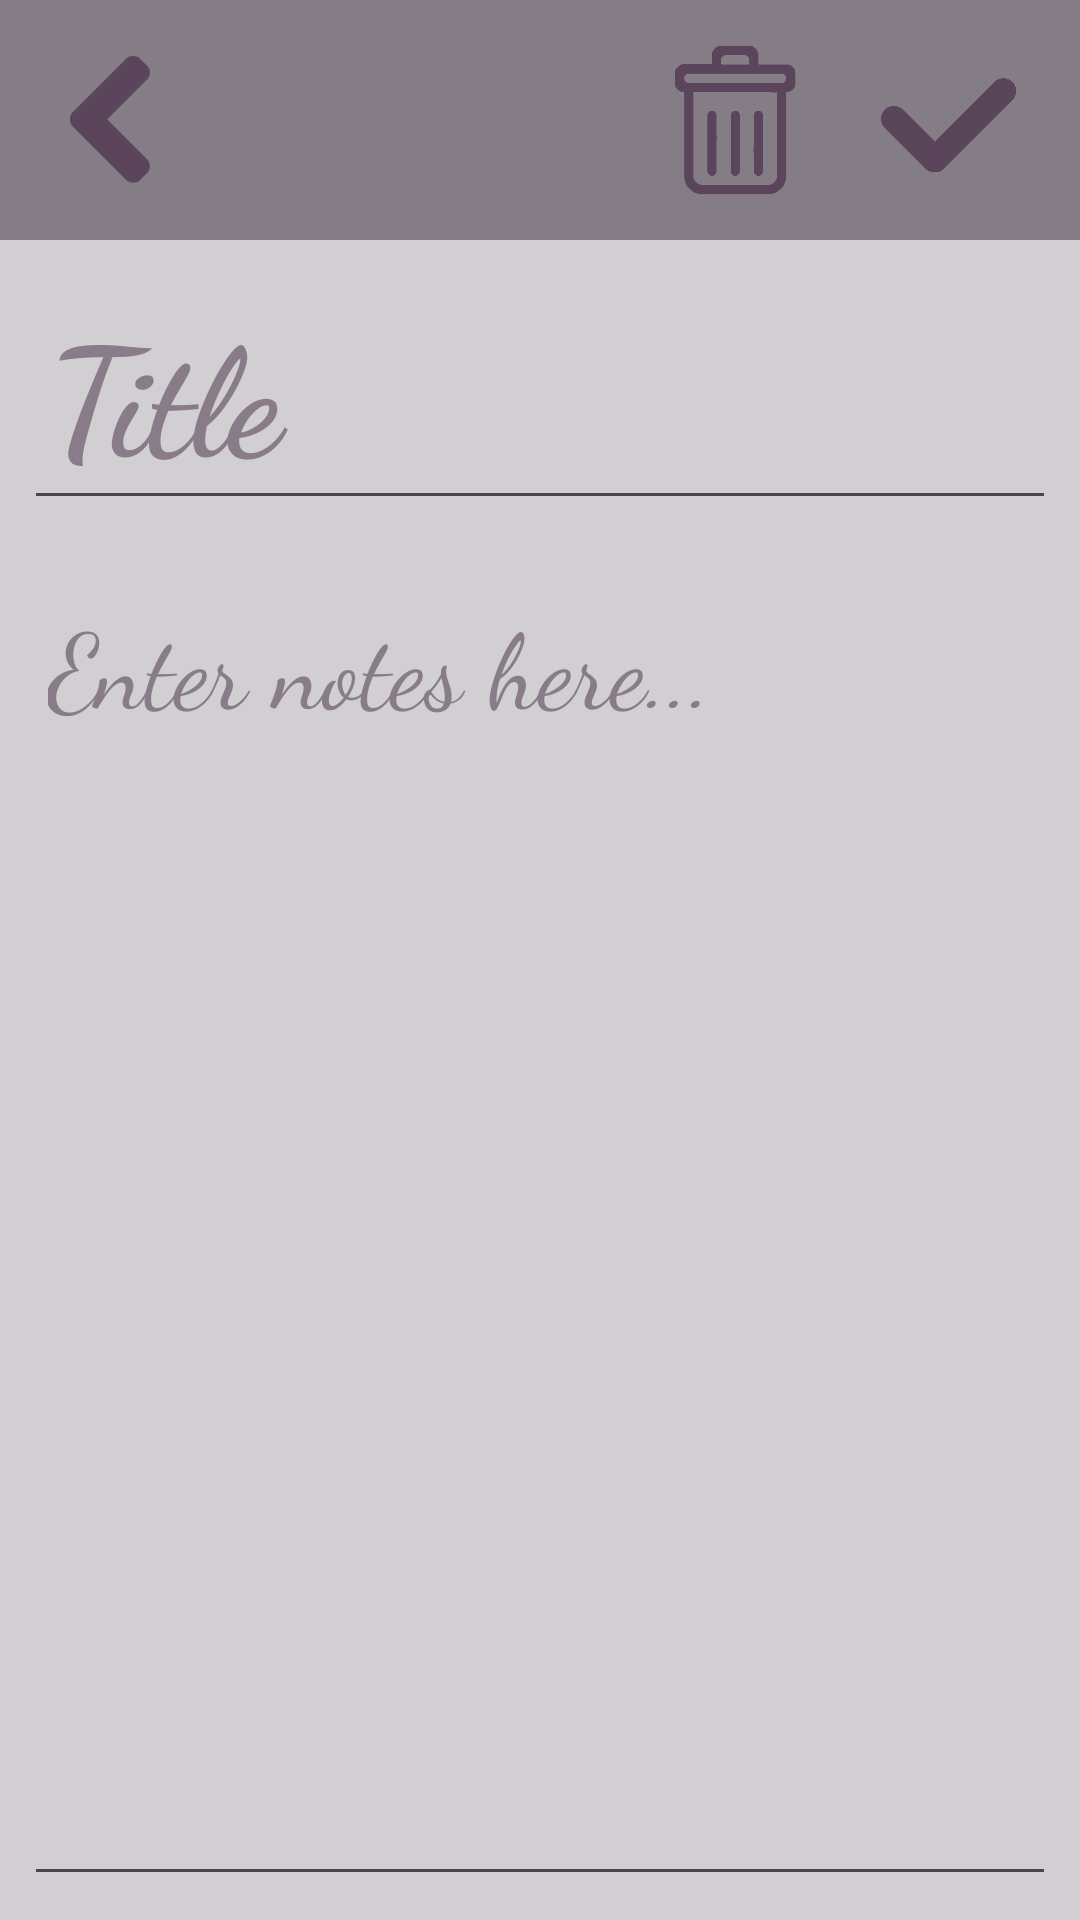

Reconstruct the res/layout file that produces this screen, plus the resources it refers to.
<!-- AndroidManifest.xml: activity theme Base.Theme.Notepad -->
<!-- res/layout/activity_note_taker.xml -->
<?xml version="1.0" encoding="utf-8"?>
<LinearLayout xmlns:android="http://schemas.android.com/apk/res/android"
    xmlns:app="http://schemas.android.com/apk/res-auto"
    xmlns:tools="http://schemas.android.com/tools"
    android:layout_width="match_parent"
    android:layout_height="match_parent"
    android:orientation="vertical"
    android:background="@color/background"
    tools:context=".NoteTakerActivity">

    <androidx.appcompat.widget.Toolbar
        android:id="@+id/toolbar_notes"
        android:layout_width="match_parent"
        android:layout_height="80dp"
        android:background="@color/grayish"
        android:theme="@style/ThemeOverlay.AppCompat.Dark.ActionBar">

        <ImageView
            android:id="@+id/ImageView_back"
            android:layout_width="45dp"
            android:layout_height="45dp"
            android:src="@drawable/back"
            tools:ignore="ContentDescription" />

        <ImageView
            android:id="@+id/ImageView_save"
            android:layout_width="60dp"
            android:layout_height="60dp"
            android:layout_gravity="end"
            android:src="@drawable/tick"
            android:layout_marginEnd="15dp"
            />

        <ImageView
            android:id="@+id/ImageView_delete"
            android:layout_width="50dp"
            android:layout_height="50dp"
            android:layout_gravity="end"
            android:src="@drawable/bin"
            android:layout_marginEnd="15dp"
            />
    </androidx.appcompat.widget.Toolbar>

    <EditText
        android:id="@+id/EditText_Title"
        android:layout_width="match_parent"
        android:layout_height="wrap_content"
        android:layout_margin="8dp"
        android:fontFamily="cursive"
        android:hint="@string/title2"
        android:textColorHint="@color/pinkish"
        android:padding="8dp"
        android:singleLine="true"
        android:textColor="@color/pinkish"
        android:textStyle="bold"
        android:textSize="50sp" />

    <EditText
        android:id="@+id/EditText_Notes"
        android:layout_width="match_parent"
        android:layout_height="match_parent"
        android:layout_margin="8dp"
        android:fontFamily="cursive"
        android:gravity="top"
        android:textColorHint="@color/pinkish"
        android:hint="@string/enter_notes_here"
        android:padding="8dp"
        android:textColor="@color/pinkish"
        android:textSize="35sp"
        android:textStyle="normal" />

</LinearLayout>
<!-- resources referenced by this layout -->
<resources>
  <color name="background">#D1CFD1</color>
  <color name="grayish">#857D85</color>
  <color name="pinkish">#887C88</color>
  <!-- drawable back: png bitmap (drawable, 7686 bytes) -->
  <!-- drawable bin: png bitmap (drawable, 16523 bytes) -->
  <!-- drawable tick: png bitmap (drawable, 8485 bytes) -->
  <string name="enter_notes_here">Enter notes here...</string>
  <string name="title2">Title</string>
  <style name="Base.Theme.Notepad" parent="Theme.Material3.DayNight.NoActionBar">
          
          <item name="colorPrimary">@color/background</item>
          <item name="colorPrimaryContainer">@color/pinkish</item>
          <item name="colorOnPrimaryContainer">@color/colorPrimary1</item>
          <item name="colorOnPrimary">@color/colorPrimary2</item>
  
          <item name="android:windowBackground">@color/background</item>
          <item name="android:statusBarColor">@color/pinkish</item>
          <item name="android:windowLightStatusBar">true</item>
      </style>
  <color name="colorPrimary1">#E4D8E4</color>
  <color name="colorPrimary2">#CCB7CC</color>
</resources>
